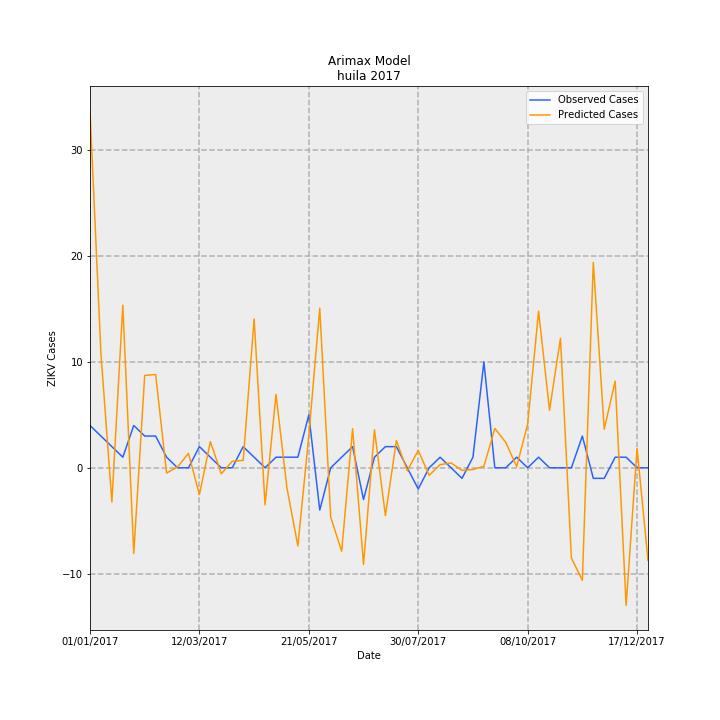

Data behind this chart, as committed beside it:
Date, predictions_incidence, observed_incidence, Predicted Cases, Observed Cases, error
01/01/2017, 2.92, 0.3464, 33.72, 4.0, 29.72
08/01/2017, 0.9349, 0.2598, 10.8, 3, 7.796
15/01/2017, -0.2801, 0.1732, -3.235, 2.0, -5.235
22/01/2017, 1.332, 0.08659, 15.38, 1.0, 14.38
29/01/2017, -0.7018, 0.3464, -8.104, 4.0, -12.1
05/02/2017, 0.7559, 0.2598, 8.729, 3, 5.729
12/02/2017, 0.7637, 0.2598, 8.82, 3, 5.82
19/02/2017, -0.04308, 0.08659, -0.4974, 1.0, -1.497
26/02/2017, 0.006402, 0.0, 0.07393, 0.0, 0.07393
05/03/2017, 0.1179, 0.0, 1.362, 0.0, 1.362
12/03/2017, -0.2196, 0.1732, -2.535, 2.0, -4.535
19/03/2017, 0.2142, 0.08659, 2.474, 1.0, 1.474
26/03/2017, -0.04964, 0.0, -0.5732, 0.0, -0.5732
02/04/2017, 0.05314, 0.0, 0.6137, 0.0, 0.6137
09/04/2017, 0.06064, 0.1732, 0.7003, 2.0, -1.3
16/04/2017, 1.219, 0.08659, 14.08, 1.0, 13.08
23/04/2017, -0.3036, 0.0, -3.505, 0.0, -3.505
30/04/2017, 0.5999, 0.08659, 6.927, 1.0, 5.927
07/05/2017, -0.165, 0.08659, -1.906, 1.0, -2.906
14/05/2017, -0.6402, 0.08659, -7.394, 1.0, -8.394
21/05/2017, 0.265, 0.433, 3.06, 5.0, -1.94
28/05/2017, 1.307, -0.3464, 15.09, -4.0, 19.09
04/06/2017, -0.4037, 0.0, -4.662, 0.0, -4.662
11/06/2017, -0.6833, 0.08659, -7.891, 1.0, -8.891
18/06/2017, 0.3199, 0.1732, 3.694, 2.0, 1.694
25/06/2017, -0.7916, -0.2598, -9.142, -3, -6.142
02/07/2017, 0.3108, 0.08659, 3.59, 1.0, 2.59
09/07/2017, -0.3921, 0.1732, -4.528, 2.0, -6.528
16/07/2017, 0.2233, 0.1732, 2.578, 2.0, 0.5781
23/07/2017, -0.02459, 0.0, -0.284, 0.0, -0.284
30/07/2017, 0.1423, -0.1732, 1.644, -2.0, 3.644
06/08/2017, -0.0617, 0.0, -0.7125, 0.0, -0.7125
13/08/2017, 0.02602, 0.08659, 0.3005, 1.0, -0.6995
20/08/2017, 0.03981, 0.0, 0.4597, 0.0, 0.4597
27/08/2017, -0.02108, -0.08659, -0.2434, -1.0, 0.7566
03/09/2017, -0.01436, 0.08659, -0.1658, 1.0, -1.166
10/09/2017, 0.01172, 0.8659, 0.1353, 10.0, -9.865
17/09/2017, 0.322, 0.0, 3.718, 0.0, 3.718
24/09/2017, 0.2076, 0.0, 2.398, 0.0, 2.398
01/10/2017, 0.0101, 0.08659, 0.1167, 1.0, -0.8833
08/10/2017, 0.3574, 0.0, 4.128, 0.0, 4.128
15/10/2017, 1.283, 0.08659, 14.82, 1.0, 13.82
22/10/2017, 0.471, 0.0, 5.44, 0.0, 5.44
29/10/2017, 1.06, 0.0, 12.24, 0.0, 12.24
05/11/2017, -0.739, 0.0, -8.534, 0.0, -8.534
12/11/2017, -0.9217, 0.2598, -10.64, 3, -13.64
19/11/2017, 1.681, -0.08659, 19.41, -1.0, 20.41
26/11/2017, 0.3156, -0.08659, 3.644, -1.0, 4.644
03/12/2017, 0.7096, 0.08659, 8.194, 1.0, 7.194
10/12/2017, -1.126, 0.08659, -13, 1.0, -14
17/12/2017, 0.1589, 0.0, 1.834, 0.0, 1.834
24/12/2017, -0.7584, 0.0, -8.758, 0.0, -8.758
